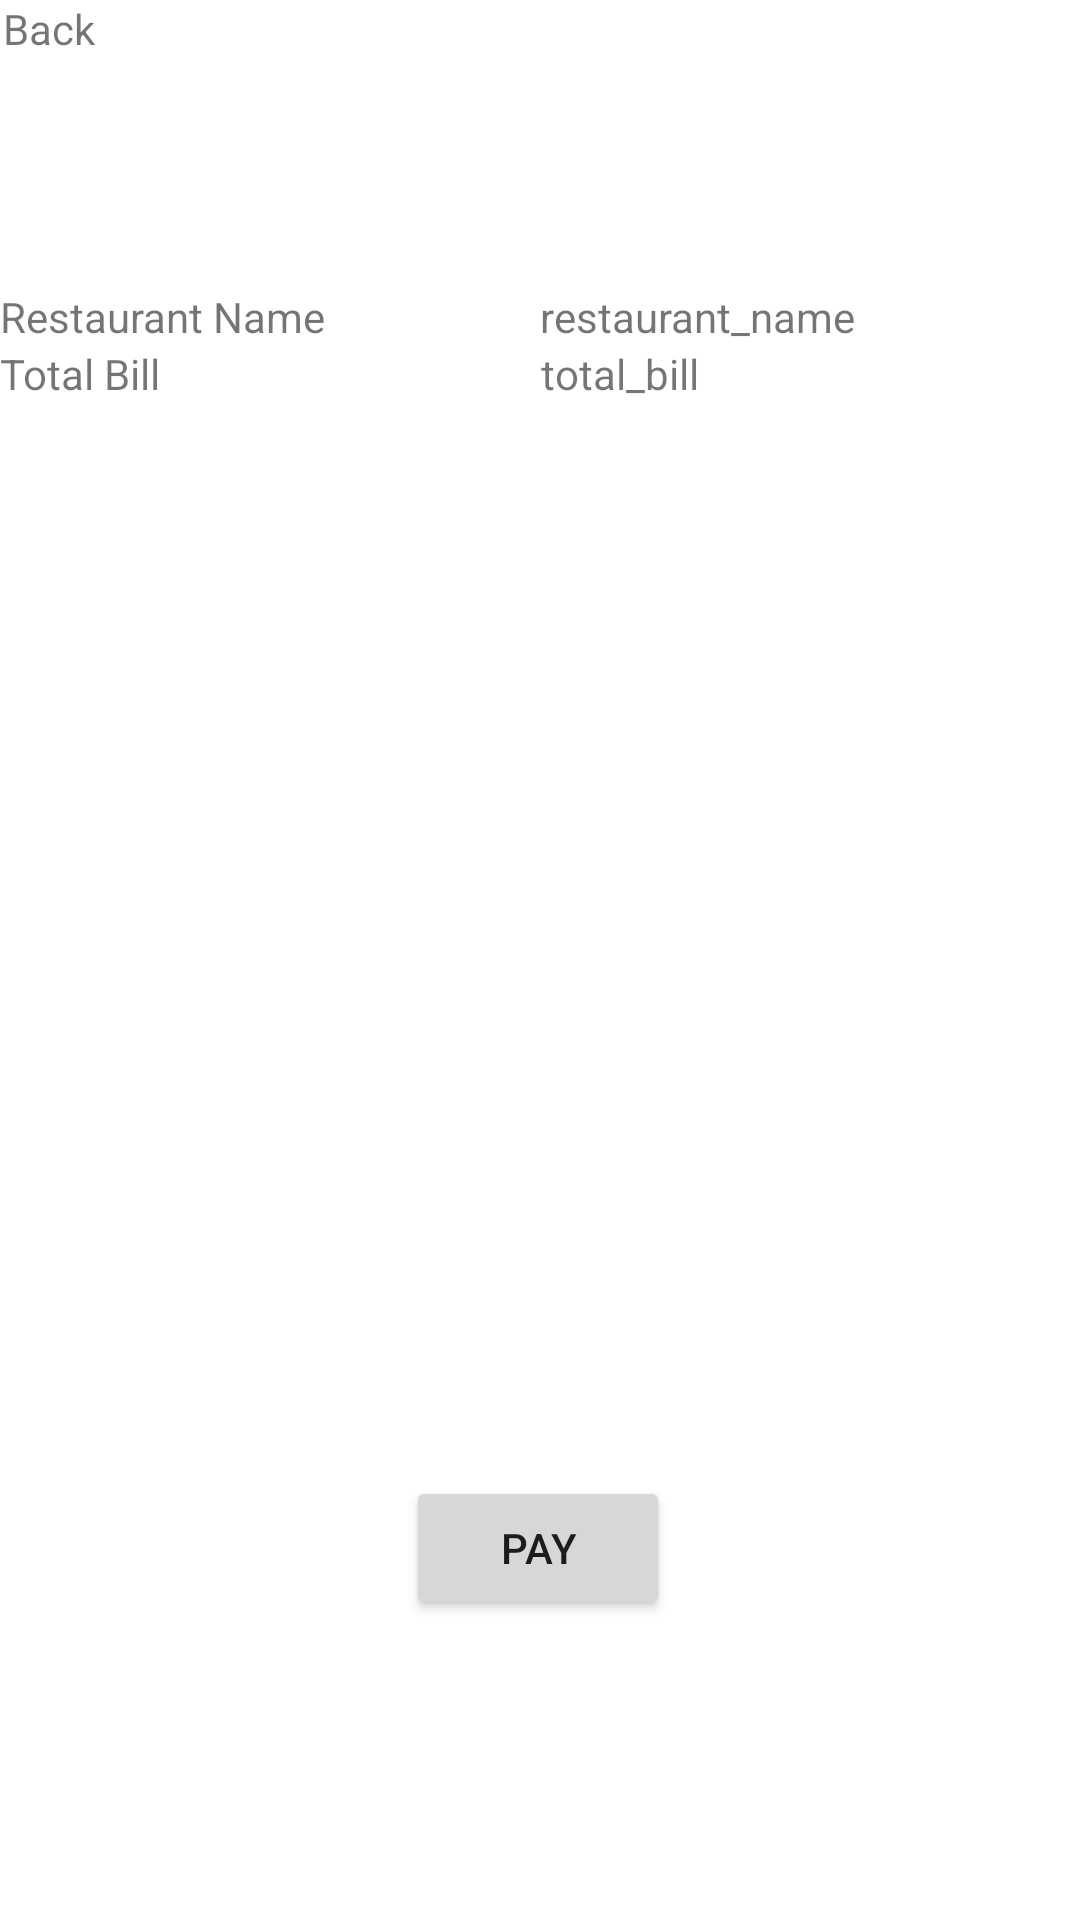

Produce the Android XML layout that renders to this screen, including the resource entries it uses.
<!-- AndroidManifest.xml: application theme Theme.Fyp_mobile -->
<!-- res/layout/activity_check_out_stripe.xml -->
<?xml version="1.0" encoding="utf-8"?>
<androidx.constraintlayout.widget.ConstraintLayout xmlns:android="http://schemas.android.com/apk/res/android"
    xmlns:app="http://schemas.android.com/apk/res-auto"
    xmlns:tools="http://schemas.android.com/tools"
    android:layout_width="match_parent"
    android:layout_height="match_parent">

    <Button
        android:id="@+id/stripe_pay_btn"
        android:layout_width="wrap_content"
        android:layout_height="wrap_content"
        android:layout_marginBottom="100dp"
        android:text="Pay"
        app:layout_constraintBottom_toBottomOf="parent"
        app:layout_constraintEnd_toEndOf="parent"
        app:layout_constraintHorizontal_bias="0.498"
        app:layout_constraintStart_toStartOf="parent" />

    <LinearLayout
        android:id="@+id/linearLayout11"
        android:layout_width="0dp"
        android:layout_height="wrap_content"
        android:orientation="vertical"
        app:layout_constraintEnd_toEndOf="parent"
        app:layout_constraintStart_toStartOf="parent"
        app:layout_constraintTop_toTopOf="parent">

        <LinearLayout
            android:layout_width="wrap_content"
            android:layout_height="wrap_content"
            android:layout_marginStart="1dp"
            android:layout_marginEnd="1dp"
            android:layout_marginBottom="1dp"
            android:orientation="horizontal">

            <TextView
                android:id="@+id/textView25"
                android:layout_width="wrap_content"
                android:layout_height="wrap_content"
                android:text="Back" />
        </LinearLayout>

    </LinearLayout>

    <LinearLayout
        android:id="@+id/linearLayout10"
        android:layout_width="match_parent"
        android:layout_height="wrap_content"
        android:orientation="vertical"
        app:layout_constraintBottom_toTopOf="@+id/scrollView3"
        app:layout_constraintEnd_toEndOf="parent"
        app:layout_constraintStart_toStartOf="parent"
        app:layout_constraintTop_toTopOf="parent">

        <LinearLayout
            android:id="@+id/linearLayout9"
            android:layout_width="match_parent"
            android:layout_height="wrap_content"
            android:layout_marginTop="96dp"
            android:orientation="horizontal">

            <TextView
                android:id="@+id/textView27"
                android:layout_width="match_parent"
                android:layout_height="match_parent"
                android:layout_weight="1"
                android:text="Restaurant Name" />

            <TextView
                android:id="@+id/textView26"
                android:layout_width="match_parent"
                android:layout_height="match_parent"
                android:layout_weight="1"
                android:text="restaurant_name" />
        </LinearLayout>

        <LinearLayout
            android:layout_width="match_parent"
            android:layout_height="wrap_content"
            android:orientation="horizontal">

            <TextView
                android:id="@+id/textView31"
                android:layout_width="wrap_content"
                android:layout_height="wrap_content"
                android:layout_weight="1"
                android:text="Total Bill" />

            <TextView
                android:id="@+id/textView30"
                android:layout_width="wrap_content"
                android:layout_height="wrap_content"
                android:layout_weight="1"
                android:text="total_bill" />
        </LinearLayout>

    </LinearLayout>

    <ScrollView
        android:id="@+id/scrollView3"
        android:layout_width="0dp"
        android:layout_height="0dp"
        android:layout_marginTop="16dp"
        android:layout_marginBottom="24dp"
        app:layout_constraintBottom_toTopOf="@+id/stripe_pay_btn"
        app:layout_constraintEnd_toEndOf="parent"
        app:layout_constraintStart_toStartOf="parent"
        app:layout_constraintTop_toBottomOf="@+id/linearLayout10">

        <LinearLayout
            android:layout_width="match_parent"
            android:layout_height="wrap_content"
            android:orientation="vertical" />
    </ScrollView>
</androidx.constraintlayout.widget.ConstraintLayout>
<!-- resources referenced by this layout -->
<resources>
  <style name="Theme.Fyp_mobile" parent="Theme.MaterialComponents.DayNight.DarkActionBar">
          
          <item name="colorPrimary">@color/purple_500</item>
          <item name="colorPrimaryVariant">@color/purple_700</item>
          <item name="colorOnPrimary">@color/white</item>
          
          <item name="colorSecondary">@color/teal_200</item>
          <item name="colorSecondaryVariant">@color/teal_700</item>
          <item name="colorOnSecondary">@color/black</item>
          <item name="windowNoTitle">true</item>
          
          <item name="android:statusBarColor" tools:targetApi="l">?attr/colorPrimaryVariant</item>
          
      </style>
  <!-- not gathered from this repository: default colours our renderer supplied (Android Studio template values) -->
  <color name="purple_500">#FF6200EE</color>
  <color name="purple_700">#FF3700B3</color>
  <color name="teal_200">#FF03DAC5</color>
  <color name="teal_700">#FF018786</color>
  <color name="black">#FF000000</color>
  <color name="white">#FFFFFFFF</color>
</resources>
